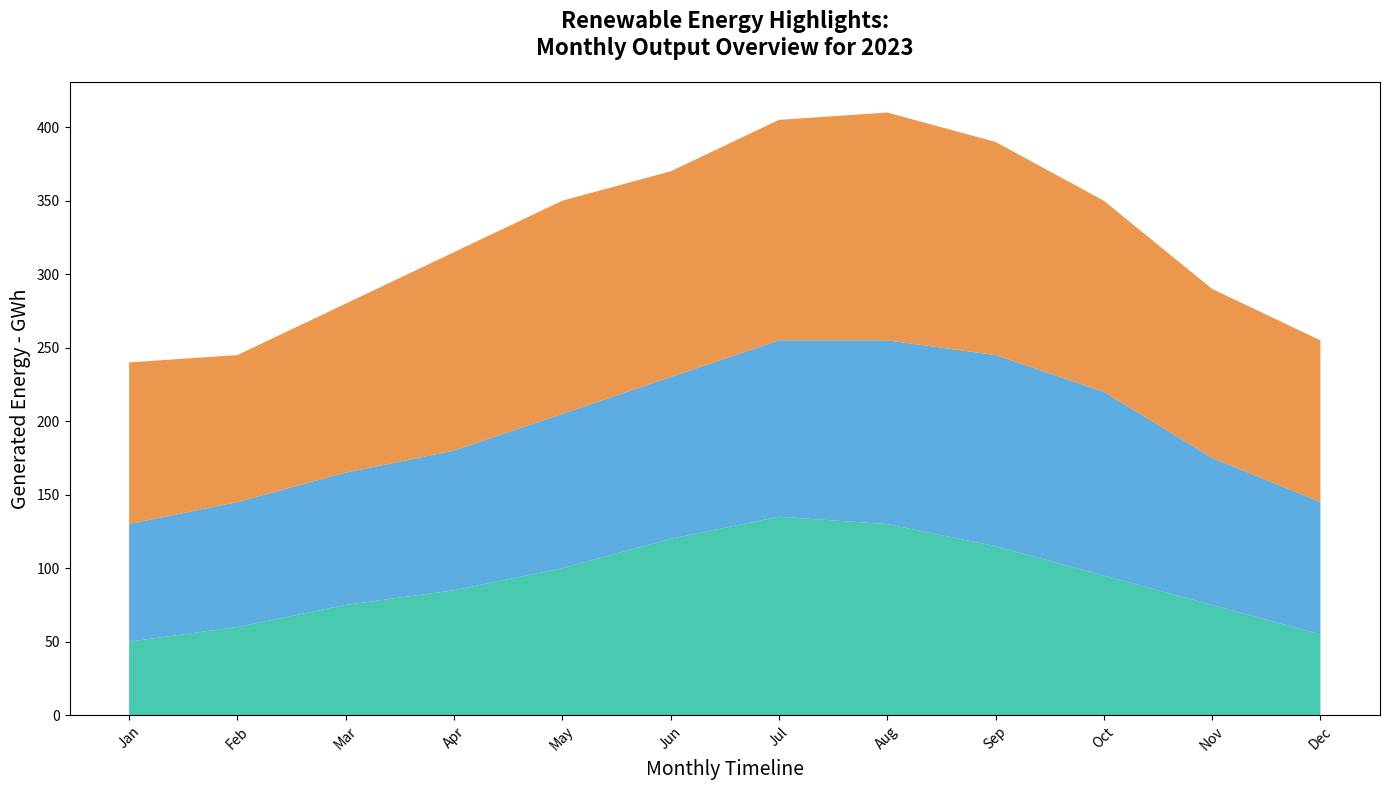

Here is the Python script that generated this plot:
import matplotlib.pyplot as plt
import numpy as np

months = np.array([
    'Jan', 'Feb', 'Mar', 'Apr', 'May', 'Jun', 
    'Jul', 'Aug', 'Sep', 'Oct', 'Nov', 'Dec'
])

solar_energy = np.array([50, 60, 75, 85, 100, 120, 135, 130, 115, 95, 75, 55])
wind_energy = np.array([80, 85, 90, 95, 105, 110, 120, 125, 130, 125, 100, 90])
hydro_energy = np.array([110, 100, 115, 135, 145, 140, 150, 155, 145, 130, 115, 110])

# Updating the energy data after removing biomass_energy
energy_data = np.vstack([solar_energy, wind_energy, hydro_energy])

plt.figure(figsize=(14, 8))

plt.stackplot(months, energy_data, 
              colors=['#1abc9c', '#3498db', '#e67e22'], alpha=0.8)

plt.title('Renewable Energy Highlights:\nMonthly Output Overview for 2023', 
          fontsize=16, fontweight='bold', pad=20)
plt.xlabel('Monthly Timeline', fontsize=14)
plt.ylabel('Generated Energy - GWh', fontsize=14)

plt.xticks(rotation=45)

plt.tight_layout()

plt.show()
